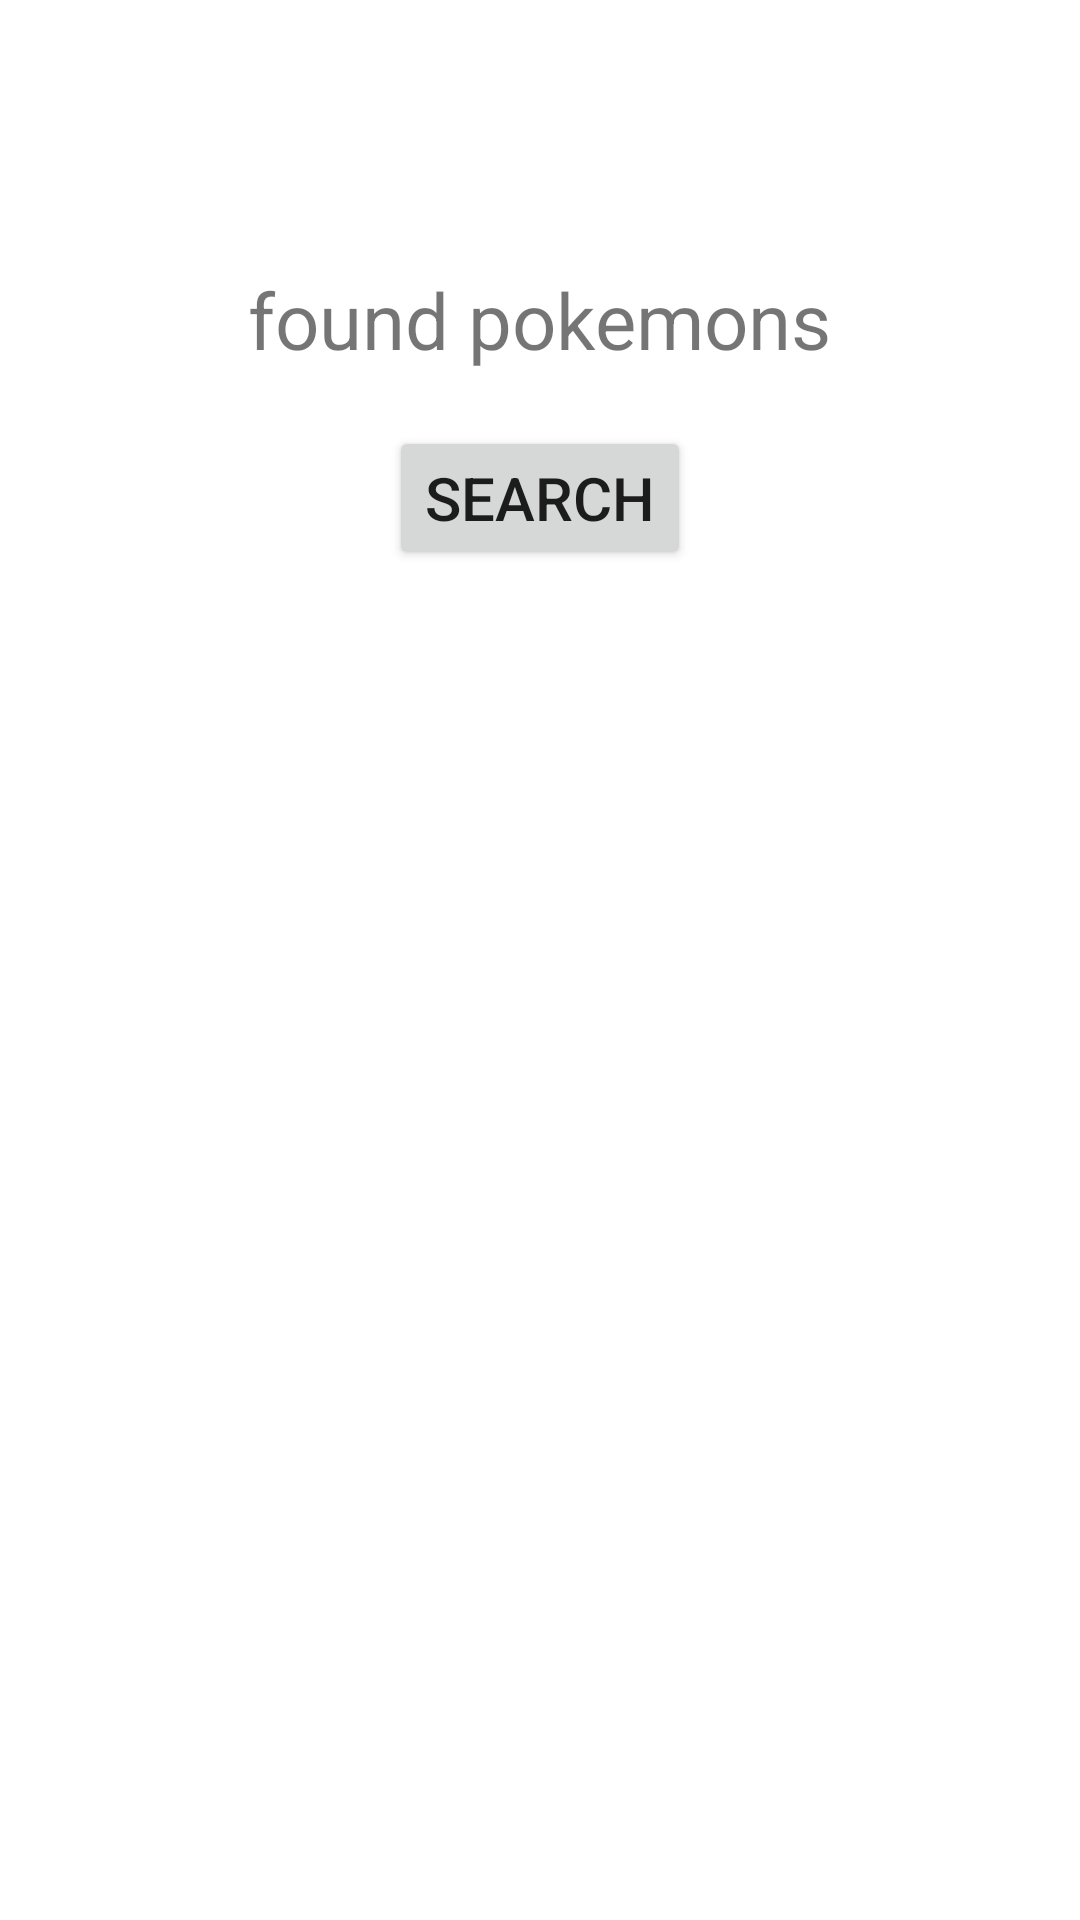

Layout XML and referenced resources for this Android screen:
<!-- AndroidManifest.xml: application theme Theme.SomativaPokemon -->
<!-- res/layout/activity_search.xml -->
<?xml version="1.0" encoding="utf-8"?>
<androidx.constraintlayout.widget.ConstraintLayout xmlns:android="http://schemas.android.com/apk/res/android"
    xmlns:app="http://schemas.android.com/apk/res-auto"
    xmlns:tools="http://schemas.android.com/tools"
    android:layout_width="match_parent"
    android:layout_height="match_parent">

    <Button
        android:id="@+id/buttonSearch"
        android:layout_width="wrap_content"
        android:layout_height="wrap_content"
        android:shadowColor="#FF9800"
        android:text="@string/button_search"
        android:textSize="20sp"
        app:layout_constraintBottom_toBottomOf="parent"
        app:layout_constraintEnd_toEndOf="parent"
        app:layout_constraintStart_toStartOf="parent"
        app:layout_constraintTop_toTopOf="parent"
        app:layout_constraintVertical_bias="0.24"
        app:strokeColor="#F44336" />

    <androidx.recyclerview.widget.RecyclerView
        android:id="@+id/recyclerViewSearch"
        android:layout_width="415dp"
        android:layout_height="450dp"
        tools:listitem="@layout/activity_pokemon"
        app:layout_constraintBottom_toBottomOf="parent"
        app:layout_constraintEnd_toEndOf="parent"
        app:layout_constraintHorizontal_bias="1.0"
        app:layout_constraintStart_toStartOf="parent"
        app:layout_constraintTop_toBottomOf="@+id/textViewSearch" />

    <TextView
        android:id="@+id/textViewSearch"
        android:layout_width="wrap_content"
        android:layout_height="wrap_content"
        android:layout_marginTop="16dp"
        android:layout_marginBottom="600dp"
        android:text="@string/found_pokemons_search"
        android:textSize="26sp"
        app:layout_constraintBottom_toBottomOf="@+id/recyclerViewSearch"
        app:layout_constraintEnd_toEndOf="parent"
        app:layout_constraintStart_toStartOf="parent"
        app:layout_constraintTop_toBottomOf="@+id/buttonSearch" />

    <ImageView
        android:id="@+id/imageViewSearch"
        android:layout_width="122dp"
        android:layout_height="102dp"
        app:layout_constraintBottom_toTopOf="@+id/buttonSearch"
        app:layout_constraintEnd_toEndOf="parent"
        app:layout_constraintStart_toStartOf="parent"
        app:layout_constraintTop_toTopOf="parent"
        tools:srcCompat="@tools:sample/avatars"
        android:contentDescription="@string/Img_poke_search" />

    
</androidx.constraintlayout.widget.ConstraintLayout>
<!-- res/layout/activity_pokemon.xml (included above) -->
<?xml version="1.0" encoding="utf-8"?>
<layout xmlns:android="http://schemas.android.com/apk/res/android"
    xmlns:app="http://schemas.android.com/apk/res-auto"
    xmlns:tools="http://schemas.android.com/tools">

    <androidx.constraintlayout.widget.ConstraintLayout
        android:layout_width="match_parent"
        android:layout_height="match_parent">

        <ImageView
            android:id="@+id/imageViewPokemon"

            android:layout_width="615px"
            android:layout_height="515px"
            android:layout_marginStart="8dp"
            android:layout_marginTop="8dp"
            android:layout_marginEnd="8dp"
            android:contentDescription="@string/imagem_pokemon"
            app:layout_constraintEnd_toEndOf="parent"
            app:layout_constraintStart_toStartOf="parent"
            app:layout_constraintTop_toTopOf="parent" />

        <TextView
            android:id="@+id/textViewNumber"
            android:layout_width="wrap_content"
            android:layout_height="wrap_content"
            android:textColor="#757575"
            android:textSize="14sp"
            app:layout_constraintEnd_toEndOf="parent"
            app:layout_constraintStart_toStartOf="parent"
            app:layout_constraintTop_toBottomOf="@+id/imageViewPokemon"
            tools:text="Nº 001" />


        <TextView
            android:id="@+id/textViewTitlePokemon"
            android:layout_width="wrap_content"
            android:layout_height="wrap_content"
            android:layout_marginStart="160dp"
            android:layout_marginTop="30dp"
            android:textColor="#313131"
            android:textSize="24sp"
            app:layout_constraintStart_toStartOf="parent"
            app:layout_constraintTop_toBottomOf="@+id/imageViewPokemon"
            tools:text="Zigzagon" />

        <LinearLayout
            android:layout_width="wrap_content"
            android:layout_height="wrap_content"
            android:orientation="horizontal"
            app:layout_constraintEnd_toEndOf="parent"
            app:layout_constraintStart_toStartOf="parent"
            app:layout_constraintTop_toBottomOf="@+id/textViewTitlePokemon">

            <TextView
                android:id="@+id/textViewTipo1"
                android:layout_width="130dp"
                android:layout_height="wrap_content"
                android:background="#A4ACAF"
                android:gravity="center_horizontal"
                android:textAlignment="center"
                android:textColor="#212121"
                android:textSize="12sp"
                tools:text="Type" />

            <TextView
                android:id="@+id/textViewTipo2"
                android:layout_width="130dp"
                android:layout_height="wrap_content"
                android:background="#A4ACAF"
                android:gravity="center_horizontal"
                android:textAlignment="center"
                android:textColor="#212121"
                android:textSize="12sp"
                tools:text="Fire" />
        </LinearLayout>

    </androidx.constraintlayout.widget.ConstraintLayout>

</layout>
<!-- resources referenced by this layout -->
<resources>
  <string name="Img_poke_search">poke</string>
  <string name="button_search">Search</string>
  <string name="found_pokemons_search">found pokemons</string>
  <style name="Theme.SomativaPokemon" parent="Theme.MaterialComponents.DayNight.DarkActionBar">
          
          <item name="colorPrimary">@color/purple_500</item>
          <item name="colorPrimaryVariant">@color/purple_700</item>
          <item name="colorOnPrimary">@color/white</item>
          
          <item name="colorSecondary">@color/teal_200</item>
          <item name="colorSecondaryVariant">@color/teal_700</item>
          <item name="colorOnSecondary">@color/black</item>
          
          <item name="android:statusBarColor">?attr/colorPrimaryVariant</item>
          
      </style>
  <!-- not gathered from this repository: default colours our renderer supplied (Android Studio template values) -->
  <color name="purple_500">#FF6200EE</color>
  <color name="purple_700">#FF3700B3</color>
  <color name="teal_200">#FF03DAC5</color>
  <color name="teal_700">#FF018786</color>
  <color name="black">#FF000000</color>
  <color name="white">#FFFFFFFF</color>
</resources>
